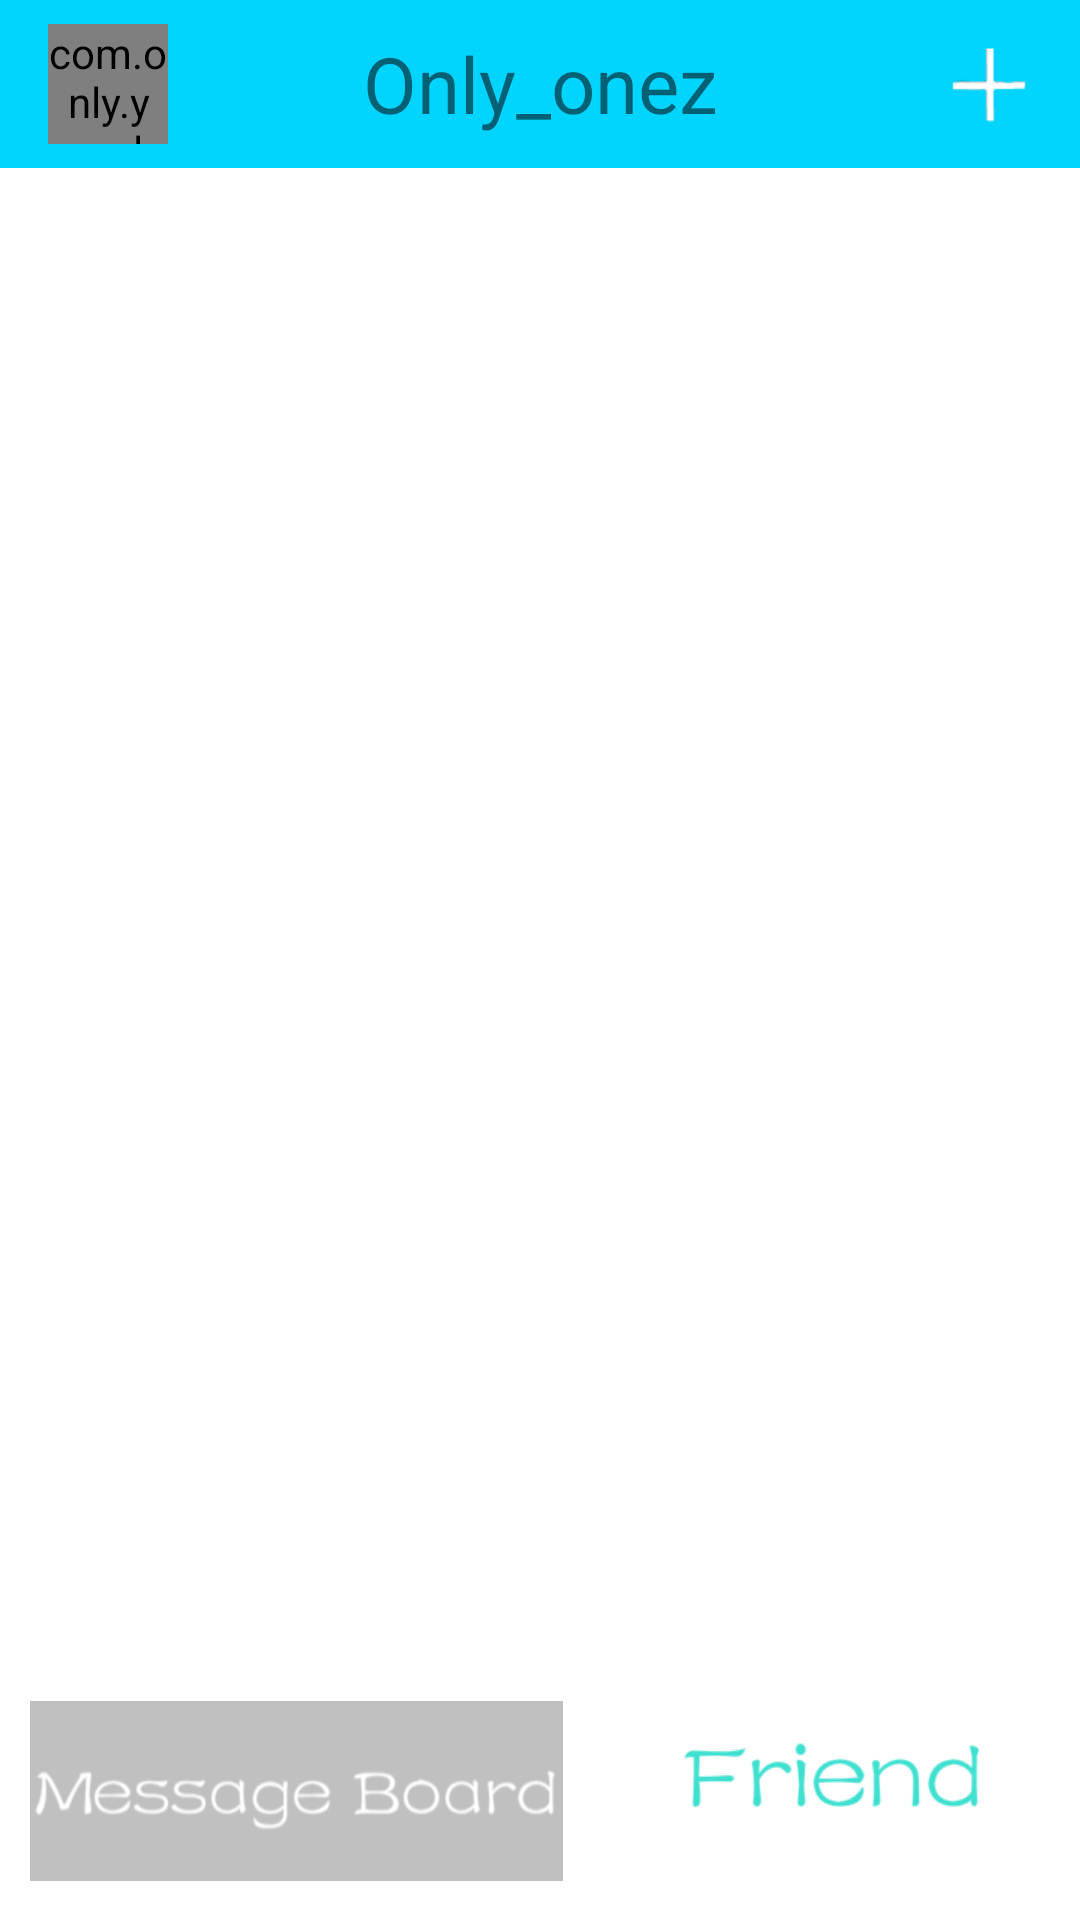

The Android layout XML behind this screen, and the referenced resources:
<!-- AndroidManifest.xml: application theme AppTheme -->
<!-- res/layout/activity_index.xml -->
<?xml version="1.0" encoding="utf-8"?>
<android.support.v4.widget.DrawerLayout xmlns:android="http://schemas.android.com/apk/res/android"
    xmlns:tools="http://schemas.android.com/tools"
    xmlns:app="http://schemas.android.com/apk/res-auto"
    android:id="@+id/Index_DrawerLayout_Main"
    android:layout_width="match_parent"
    android:layout_height="match_parent"
    android:clickable="true"
    tools:context="com.only.yc.only_onez.Index">
    <LinearLayout
        android:weightSum="4"
        android:orientation="vertical"
        android:layout_width="match_parent"
        android:layout_height="match_parent">
        <LinearLayout
            android:layout_width="match_parent"
            android:layout_height="wrap_content"
            tools:ignore="UselessParent">
            <include layout="@layout/title"/>
        </LinearLayout>
        <LinearLayout
            android:layout_weight="3.9"
            android:layout_width="match_parent"
            android:layout_height="0dp"
            tools:ignore="InefficientWeight,UselessLeaf">
            <android.support.v4.view.ViewPager
                android:id="@+id/Index_ViewPager"
                android:background="#ffffff"
                android:layout_width="match_parent"
                android:layout_height="match_parent">

            </android.support.v4.view.ViewPager>
        </LinearLayout>
        <LinearLayout
            android:layout_weight="0.1"
            android:layout_width="match_parent"
            android:layout_height="wrap_content">
            <include layout="@layout/bottom"/>
        </LinearLayout>
    </LinearLayout>
    <android.support.design.widget.NavigationView
        android:id="@+id/Index_Nav"
        app:headerLayout="@layout/index_drawerlayout_head"
        android:layout_width="wrap_content"
        android:layout_height="match_parent"
        android:background="#ffffff"
        app:menu="@menu/drawer_menu"
        android:layout_gravity="start">

    </android.support.design.widget.NavigationView>



</android.support.v4.widget.DrawerLayout>
<!-- res/layout/title.xml (included above) -->
<?xml version="1.0" encoding="utf-8"?>
<LinearLayout xmlns:android="http://schemas.android.com/apk/res/android"
    xmlns:app="http://schemas.android.com/apk/res-auto"
    xmlns:tools="http://schemas.android.com/tools"
    android:layout_width="match_parent"
    android:layout_height="wrap_content"
    android:orientation="vertical"
    android:background="#00d4ff">
    <android.support.v7.widget.Toolbar
        app:popupTheme="@style/OverflowMenuStyle"
        android:id="@+id/Title_Toolbar"
        android:layout_width="match_parent"
        android:layout_height="match_parent">
    <com.only.yc.only_ImageView.MyImageView
        android:id="@+id/Title_MyImageView"
        android:layout_width="40dp"
        android:layout_height="40dp"
        android:layout_marginLeft="10dp"
        android:layout_marginTop="3dp"
        android:src="@mipmap/main"
        tools:ignore="RtlHardcoded" />

    <TextView
        android:id="@+id/textView"
        android:layout_width="wrap_content"
        android:layout_height="wrap_content"
        android:layout_gravity="center"
        android:textSize="26sp"
        android:text="@string/app_name"
        tools:ignore="RelativeOverlap"
        />

    <ImageButton
        android:id="@+id/Title_ImageView_Add"
        android:background="#00d4ff"
        android:layout_width="40dp"
        android:layout_height="40dp"
        android:layout_gravity="right"
        android:layout_marginRight="10dp"
        app:srcCompat="@mipmap/title_add_one"
        android:contentDescription=""
        tools:ignore="ContentDescription,RtlHardcoded"
         />

    </android.support.v7.widget.Toolbar>
</LinearLayout>
<!-- res/layout/bottom.xml (included above) -->
<?xml version="1.0" encoding="utf-8"?>
<LinearLayout xmlns:android="http://schemas.android.com/apk/res/android"
    xmlns:tools="http://schemas.android.com/tools"
    android:orientation="vertical"
    android:background="#ffff"
    android:layout_width="match_parent"
    android:layout_height="match_parent">
        <LinearLayout
            android:orientation="horizontal"
            android:layout_width="match_parent"
            android:layout_height="match_parent"
            tools:ignore="DisableBaselineAlignment,UselessParent">
        <LinearLayout
            android:id="@+id/Bottom_Linear_Message_board"
            android:layout_weight="1"
            android:orientation="vertical"
            android:layout_width="wrap_content"
            android:layout_height="wrap_content"
            tools:ignore="UselessParent">
                <ImageButton
                    android:id="@+id/Bottom_Button_MessageBoard"
                    android:clickable="false"
                    android:layout_width="wrap_content"
                    android:layout_height="60dp"
                    android:layout_marginTop="15dp"
                    android:layout_marginRight="3dp"
                    android:layout_marginLeft="10dp"
                    android:src="@mipmap/message_board_one"
                    tools:ignore="ButtonStyle,ContentDescription,RtlHardcoded" />
        </LinearLayout>

        <LinearLayout
            android:id="@+id/Bottom_Linear_Friend"
            android:orientation="vertical"
            android:layout_weight="1"
            android:layout_width="wrap_content"
            android:layout_height="wrap_content">
                <ImageButton
                    android:id="@+id/Bottom_Button_Friend"
                    android:clickable="false"
                    android:layout_width="wrap_content"
                    android:layout_height="60dp"
                    android:layout_marginTop="15dp"
                    android:layout_marginLeft="3dp"
                    android:layout_marginRight="10dp"
                    android:src="@mipmap/friend"
                    tools:ignore="ButtonStyle,ContentDescription,RtlHardcoded"
                    android:contentDescription="" />
        </LinearLayout>
        </LinearLayout>
</LinearLayout>
<!-- res/layout/index_drawerlayout_head.xml (included above) -->
<?xml version="1.0" encoding="utf-8"?>
<LinearLayout xmlns:android="http://schemas.android.com/apk/res/android"
    xmlns:tools="http://schemas.android.com/tools"
    android:orientation="vertical"
    android:layout_width="match_parent"
    android:layout_height="200dp"
    android:background="@mipmap/title_head">
    <LinearLayout
        android:layout_width="match_parent"
        android:layout_height="wrap_content"
        android:orientation="horizontal">
        <com.only.yc.only_ImageView.MyImageView
            android:id="@+id/Index_Drawer_head_ImageView_Portrait"
            android:layout_width="60dp"
            android:layout_height="60dp"
            android:layout_marginTop="12dp"
            android:layout_marginLeft="20dp"
            android:src="@mipmap/main"
            tools:ignore="RtlHardcoded" />

        <TextView
            android:id="@+id/Index_Drawer_head_Txt_UserName"
            android:layout_width="wrap_content"
            android:layout_height="wrap_content"
            android:layout_marginLeft="70dp"
            android:layout_marginTop="25dp"
            android:text="@string/app_name"
            android:textSize="24dp"
            tools:ignore="RtlHardcoded,SpUsage" />
    </LinearLayout>
    <TextView
        android:id="@+id/Index_Drawer_head_Txt_UserTitle"
        android:layout_width="match_parent"
        android:layout_height="wrap_content"
        android:layout_marginTop="30dp"
        android:textColor="#a8e9e7"
        android:gravity="center"
        android:textSize="14sp"
        android:text="@string/Index_Drawer_head_Txt_UserTitle"
        tools:ignore="RtlHardcoded,TextFields" />

</LinearLayout>
<!-- resources referenced by this layout -->
<resources>
  <!-- mipmap friend: png bitmap (mipmap-xhdpi, 5939 bytes) -->
  <!-- mipmap main: png bitmap (mipmap-xhdpi, 15348 bytes) -->
  <!-- mipmap message_board_one: png bitmap (mipmap-xhdpi, 7587 bytes) -->
  <!-- mipmap title_add_one: png bitmap (mipmap-xhdpi, 443 bytes) -->
  <!-- mipmap title_head: png bitmap (mipmap-xhdpi, 427546 bytes) -->
  <string name="Index_Drawer_head_Txt_UserTitle">个性签名</string>
  <string name="app_name">Only_onez</string>
  <style name="AppTheme" parent="Theme.AppCompat.Light.NoActionBar">
          
          <item name="android:windowBackground">@mipmap/index_eye_one</item>
          <item name="colorPrimary">@color/colorPrimary</item>
          <item name="colorPrimaryDark">@color/colorPrimaryDark</item>
          <item name="colorAccent">@color/colorAccent</item>
      </style>
  <color name="colorPrimary">#3F51B5</color>
  <color name="colorPrimaryDark">#303F9F</color>
  <color name="colorAccent">#f4f5f5</color>
</resources>
